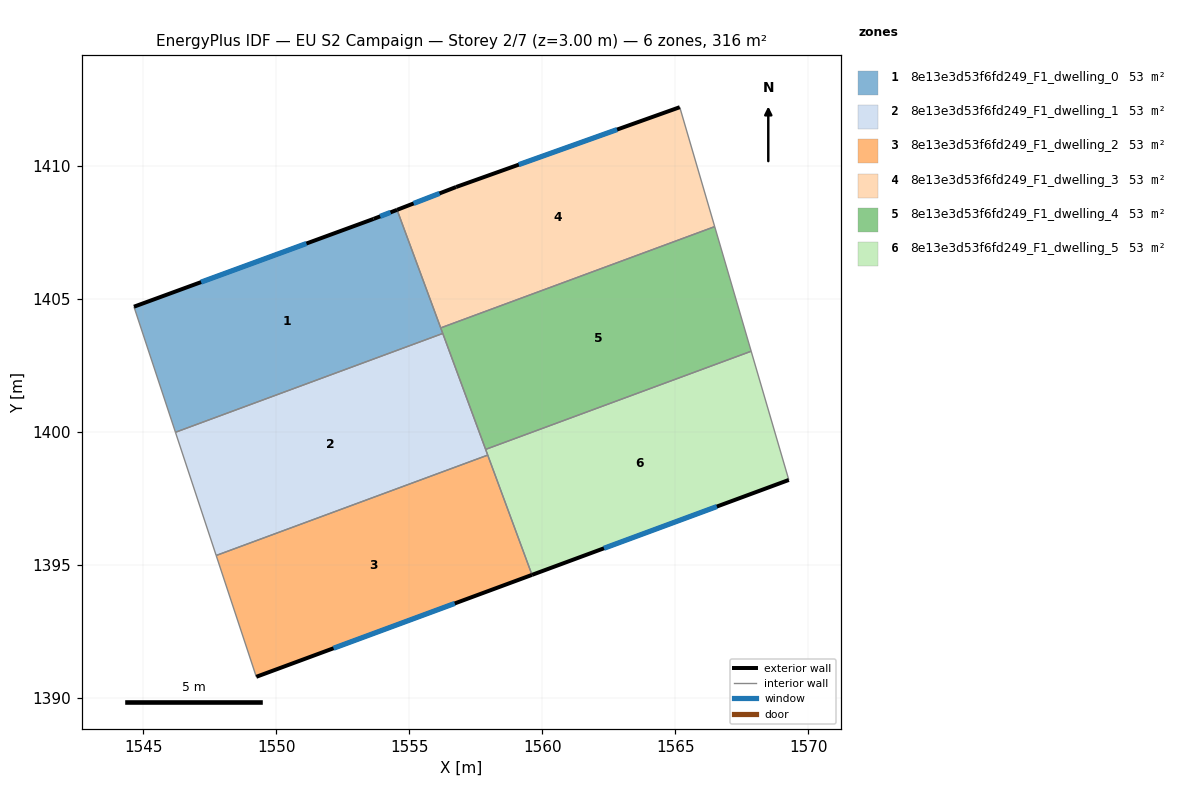
=== STOREY PLAN SPEC (per zone: floor XY polygon, exterior-wall plan segments, windows/doors) ===
zone 1: 8e13e3d53f6fd249_F1_dwelling_0  (52.6 m²)
  floor: (1554.54, 1408.36) (1556.26, 1403.71) (1546.21, 1400.00) (1544.65, 1404.72) (1553.66, 1408.02)
  exterior wall: (1553.66, 1408.02) – (1544.65, 1404.72)  [9.6 m]
    window: (1551.14, 1407.09) – (1547.18, 1405.64)  [5.6 m²]
  exterior wall: (1554.54, 1408.36) – (1553.66, 1408.02)  [0.9 m]
    window: (1554.30, 1408.26) – (1553.91, 1408.11)  [0.5 m²]
  interior walls: 4
zone 2: 8e13e3d53f6fd249_F1_dwelling_1  (52.6 m²)
  floor: (1556.26, 1403.71) (1557.95, 1399.14) (1547.74, 1395.37) (1546.21, 1400.00)
  interior walls: 5
zone 3: 8e13e3d53f6fd249_F1_dwelling_2  (52.6 m²)
  floor: (1557.95, 1399.14) (1559.61, 1394.64) (1549.25, 1390.81) (1547.74, 1395.37)
  exterior wall: (1549.25, 1390.81) – (1559.61, 1394.64)  [11.0 m]
    window: (1552.16, 1391.88) – (1556.71, 1393.56)  [6.4 m²]
  interior walls: 3
zone 4: 8e13e3d53f6fd249_F1_dwelling_3  (52.6 m²)
  floor: (1565.17, 1412.22) (1566.48, 1407.73) (1556.18, 1403.92) (1554.54, 1408.36) (1556.76, 1409.22)
  exterior wall: (1556.76, 1409.22) – (1554.54, 1408.36)  [2.4 m]
    window: (1556.14, 1408.98) – (1555.16, 1408.60)  [1.4 m²]
  exterior wall: (1565.17, 1412.22) – (1556.76, 1409.22)  [8.9 m]
    window: (1562.81, 1411.38) – (1559.12, 1410.06)  [5.2 m²]
  interior walls: 3
zone 5: 8e13e3d53f6fd249_F1_dwelling_4  (52.6 m²)
  floor: (1566.48, 1407.73) (1567.85, 1403.04) (1557.87, 1399.35) (1556.18, 1403.92)
  interior walls: 5
zone 6: 8e13e3d53f6fd249_F1_dwelling_5  (52.6 m²)
  floor: (1567.85, 1403.04) (1569.27, 1398.21) (1559.61, 1394.64) (1557.87, 1399.35)
  exterior wall: (1559.61, 1394.64) – (1569.27, 1398.21)  [10.3 m]
    window: (1562.32, 1395.64) – (1566.56, 1397.21)  [6.0 m²]
  interior walls: 4

=== DERIVED (storey summary) ===
Building: EU S2 Campaign
Storey: 2 of 7  (floor level z = 3.00 m)
Storey gross floor area: 315.8 m²
Zones on this storey: 6
  - 8e13e3d53f6fd249_F1_dwelling_0: floor 52.6 m²; exterior wall 10.5 m (31.6 m²); 2 window(s) 6.1 m²; WWR 19.3%
  - 8e13e3d53f6fd249_F1_dwelling_1: floor 52.6 m²
  - 8e13e3d53f6fd249_F1_dwelling_2: floor 52.6 m²; exterior wall 11.0 m (33.1 m²); 1 window(s) 6.4 m²; WWR 19.3%
  - 8e13e3d53f6fd249_F1_dwelling_3: floor 52.6 m²; exterior wall 11.3 m (33.9 m²); 2 window(s) 6.6 m²; WWR 19.3%
  - 8e13e3d53f6fd249_F1_dwelling_4: floor 52.6 m²
  - 8e13e3d53f6fd249_F1_dwelling_5: floor 52.6 m²; exterior wall 10.3 m (30.9 m²); 1 window(s) 6.0 m²; WWR 19.3%
Zone adjacency (shared interzone walls):
  - 8e13e3d53f6fd249_F1_dwelling_0 ↔ 8e13e3d53f6fd249_F1_dwelling_1
  - 8e13e3d53f6fd249_F1_dwelling_0 ↔ 8e13e3d53f6fd249_F1_dwelling_3
  - 8e13e3d53f6fd249_F1_dwelling_0 ↔ 8e13e3d53f6fd249_F1_dwelling_4
  - 8e13e3d53f6fd249_F1_dwelling_1 ↔ 8e13e3d53f6fd249_F1_dwelling_2
  - 8e13e3d53f6fd249_F1_dwelling_1 ↔ 8e13e3d53f6fd249_F1_dwelling_4
  - 8e13e3d53f6fd249_F1_dwelling_1 ↔ 8e13e3d53f6fd249_F1_dwelling_5
  - 8e13e3d53f6fd249_F1_dwelling_2 ↔ 8e13e3d53f6fd249_F1_dwelling_5
  - 8e13e3d53f6fd249_F1_dwelling_3 ↔ 8e13e3d53f6fd249_F1_dwelling_4
  - 8e13e3d53f6fd249_F1_dwelling_4 ↔ 8e13e3d53f6fd249_F1_dwelling_5